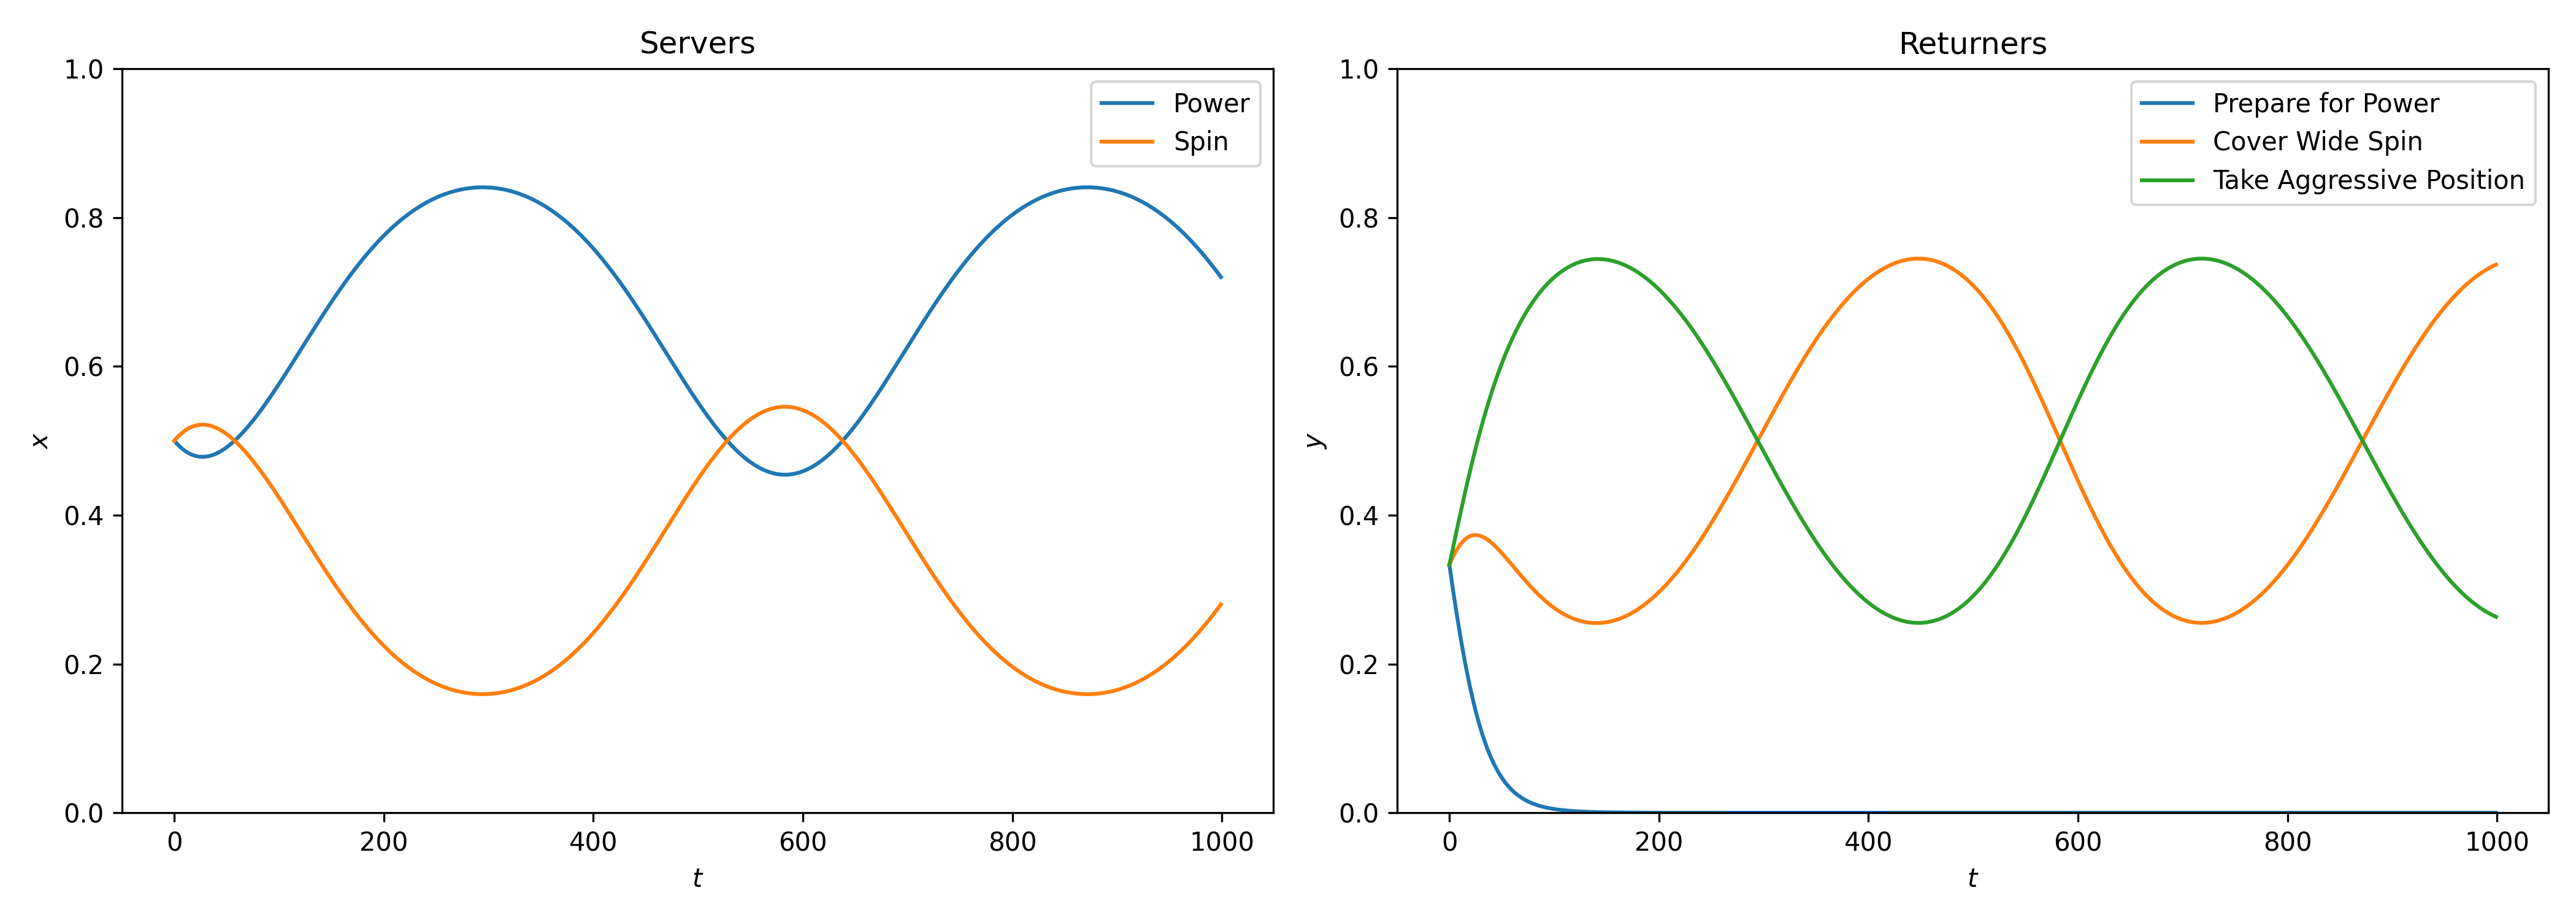

The script that saved this image:
import matplotlib.pyplot as plt
import nashpy as nash
import numpy as np

M_r = np.array([[3, 1, 2], [4, 2, 1]])
M_c = np.array([[1, 3, 2], [0, 2, 4]])
game = nash.Game(M_r, M_c)
x0 = np.array([1/2, 1/2])
y0 = np.array([1/3, 1/3, 1/3])
timepoints = np.linspace(0, 20, 1_000)

xs, ys = game.asymmetric_replicator_dynamics(x0=x0, y0=y0, timepoints=timepoints)


fig, axarray = plt.subplots(nrows=1, ncols=2, figsize=(14, 5))

ax = axarray[0]
ax.plot(xs) 
ax.set_title("Servers") 
ax.legend(["Power", "Spin"]) 
ax.set_ylim(0, 1)
ax.set_xlabel("$t$")
ax.set_ylabel("$x$")

ax = axarray[1]
ax.plot(ys) 
ax.set_title("Returners") 
ax.legend(["Prepare for Power", "Cover Wide Spin", "Take Aggressive Position"]) 
ax.set_ylim(0, 1)
ax.set_xlabel("$t$")
ax.set_ylabel("$y$")

fig.tight_layout()
fig.savefig("main.png", dpi=300)
